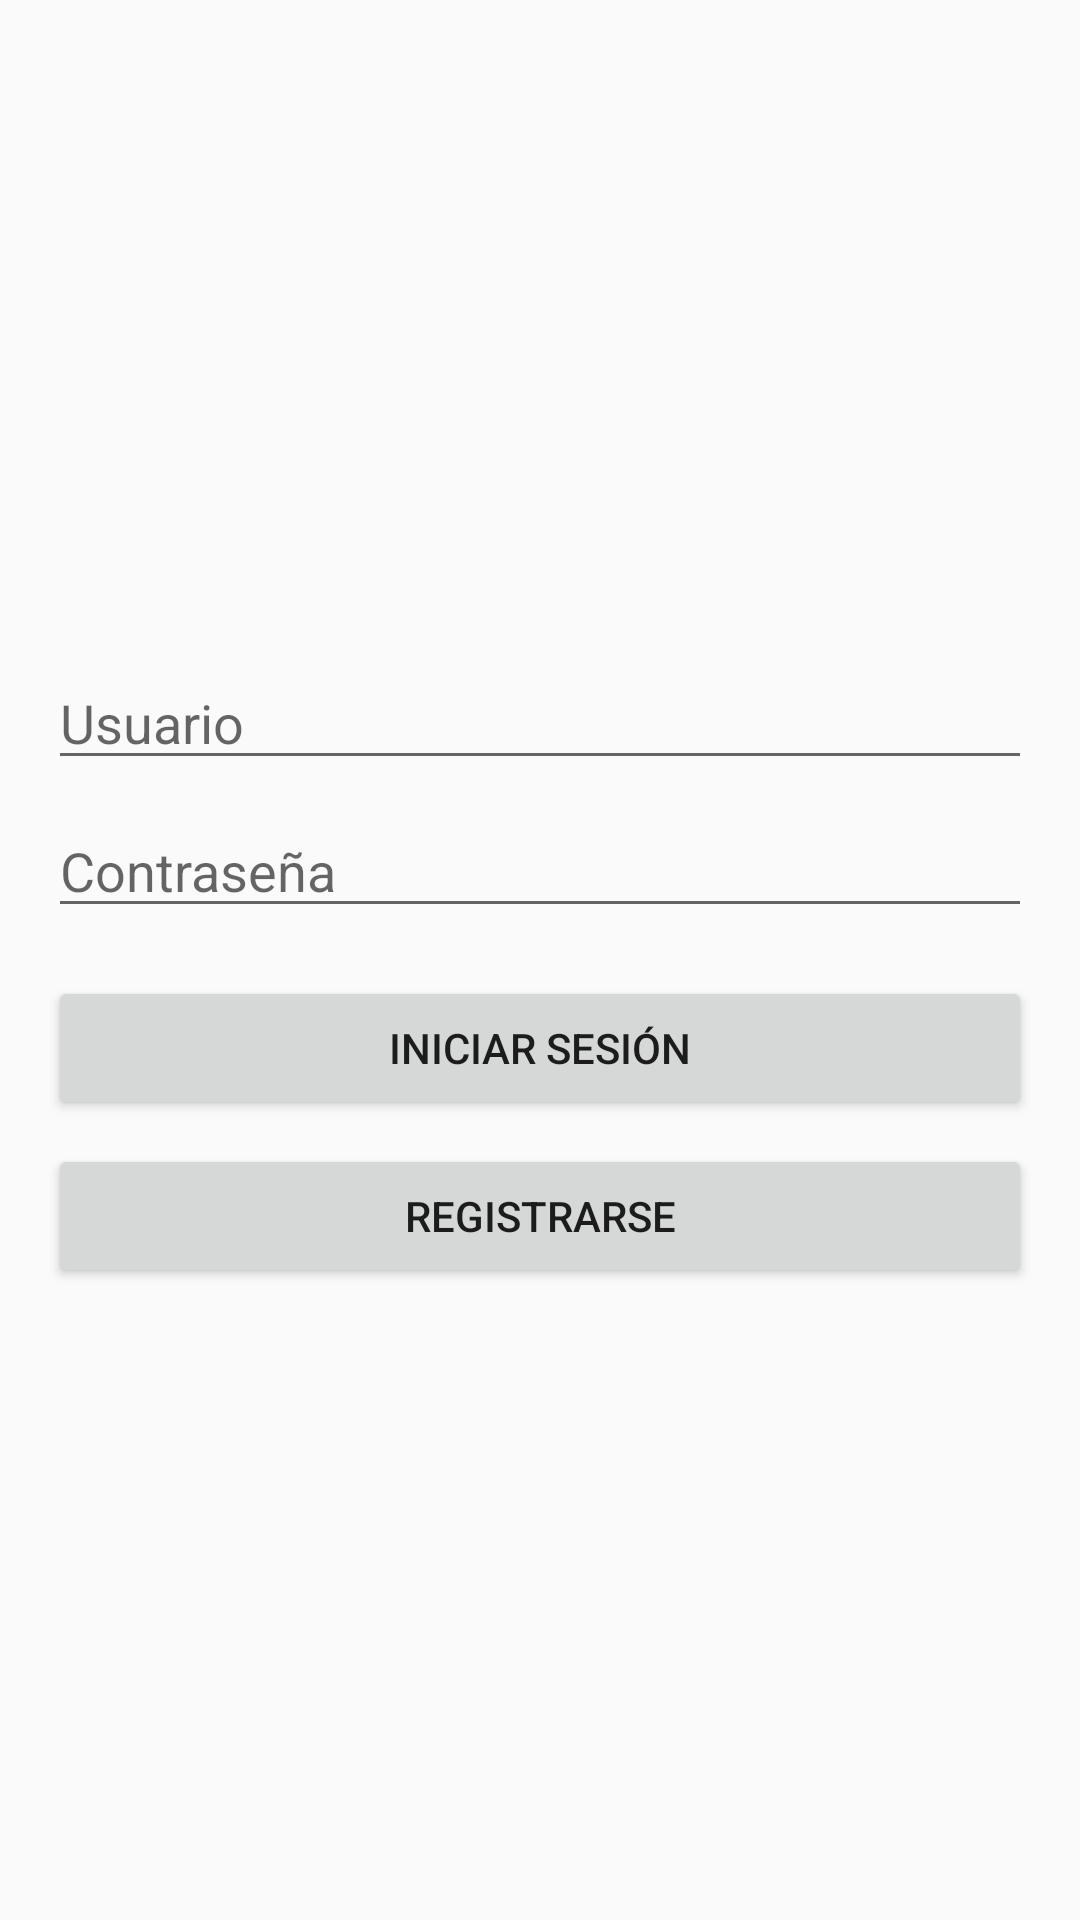

Reconstruct the res/layout file that produces this screen, plus the resources it refers to.
<!-- AndroidManifest.xml: application theme Theme.AppCompat.Light.DarkActionBar -->
<!-- res/layout/activity_login.xml -->
<?xml version="1.0" encoding="utf-8"?>
<LinearLayout xmlns:android="http://schemas.android.com/apk/res/android"
    android:layout_width="match_parent"
    android:layout_height="match_parent"
    android:orientation="vertical"
    android:padding="16dp"
    android:paddingTop="?attr/actionBarSize"
    android:fitsSystemWindows="true"
    android:gravity="center">

    
    <EditText
        android:id="@+id/etName"
        android:layout_width="match_parent"
        android:layout_height="wrap_content"
        android:hint="Nombre completo"
        android:inputType="textPersonName"
        android:visibility="gone"/>

    
    <EditText
        android:id="@+id/etUsername"
        android:layout_width="match_parent"
        android:layout_height="wrap_content"
        android:hint="Usuario"
        android:inputType="text"
        android:layout_marginTop="8dp"/>

    
    <EditText
        android:id="@+id/etPassword"
        android:layout_width="match_parent"
        android:layout_height="wrap_content"
        android:hint="Contraseña"
        android:inputType="textPassword"
        android:layout_marginTop="8dp"/>

    
    <Button
        android:id="@+id/btnLogin"
        android:layout_width="match_parent"
        android:layout_height="wrap_content"
        android:text="Iniciar sesión"
        android:layout_marginTop="16dp"/>

    <Button
        android:id="@+id/btnRegister"
        android:layout_width="match_parent"
        android:layout_height="wrap_content"
        android:text="Registrarse"
        android:layout_marginTop="8dp"/>
</LinearLayout>
<!-- resources referenced by this layout -->
<resources>

</resources>
